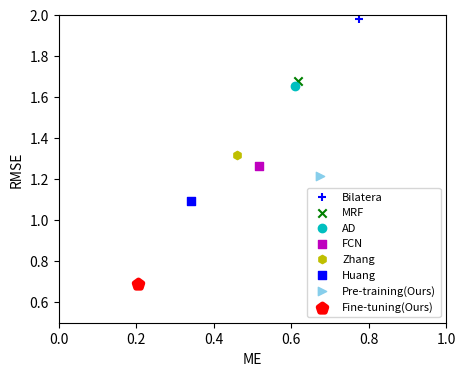

This chart was generated by the following Python code:
import matplotlib.pyplot as plt
import numpy as np

# 定义数据
x = np.random.rand(10)  # 取出10个随机数
y = x + x ** 2 - 10  # 用自定义关系确定y的值

# 绘图
# 1. 确定画布
plt.figure(figsize=(5, 4))  # figsize:确定画布大小

plt.xlim(0, 1)
plt.ylim(0.5, 2)

y=[1.978,1.675,1.653,1.262,1.316,1.092,1.216,0.690]
x=[0.774,0.618,0.610,0.517,0.461 , 0.342,0.675,0.206]
l=['Bilatera','MRF','AD','FCN','Zhang','Huang','Pre-training(Ours)','Fine-tuning(Ours)']
# for i in range(len(x)-1):
#     plt.scatter(x[i], y[i], s=None, c='b', label='function',marker=None, cmap=None, norm=None, vmin=None, vmax=None, alpha=None, linewidths=None,edgecolors=None,  data=None)


plt.scatter(x[0], y[0], marker='+', color='b',label=l[0])
plt.scatter(x[1], y[1], marker='x', color='g',label=l[1])
plt.scatter(x[2], y[2], marker='o', color='c',label=l[2])
plt.scatter(x[3], y[3], marker='s', color='m',label=l[3])
plt.scatter(x[4], y[4], marker='h', color='y',label=l[4])
plt.scatter(x[5], y[5], marker=',', color='b',label=l[5])
plt.scatter(x[6], y[6], marker='>', color='skyblue',label=l[6])
plt.scatter(x[-1], y[-1], marker='p', color='r',linewidths=4,label=l[-1])

# # 2. 绘图
# plt.scatter(x[1],  # 横坐标
#             y[1],  # 纵坐标
#             c='red',  # 点的颜色
#             label='function')  # 标签 即为点代表的意思
# 3.展示图形
plt.rcParams.update({'font.size': 8})
plt.legend(loc="lower right")
# plt.legend(loc="upper left")
# plt.legend()  # 显示图例
plt.xlabel('ME')
plt.ylabel('RMSE')
plt.show()  # 显示所绘图形
